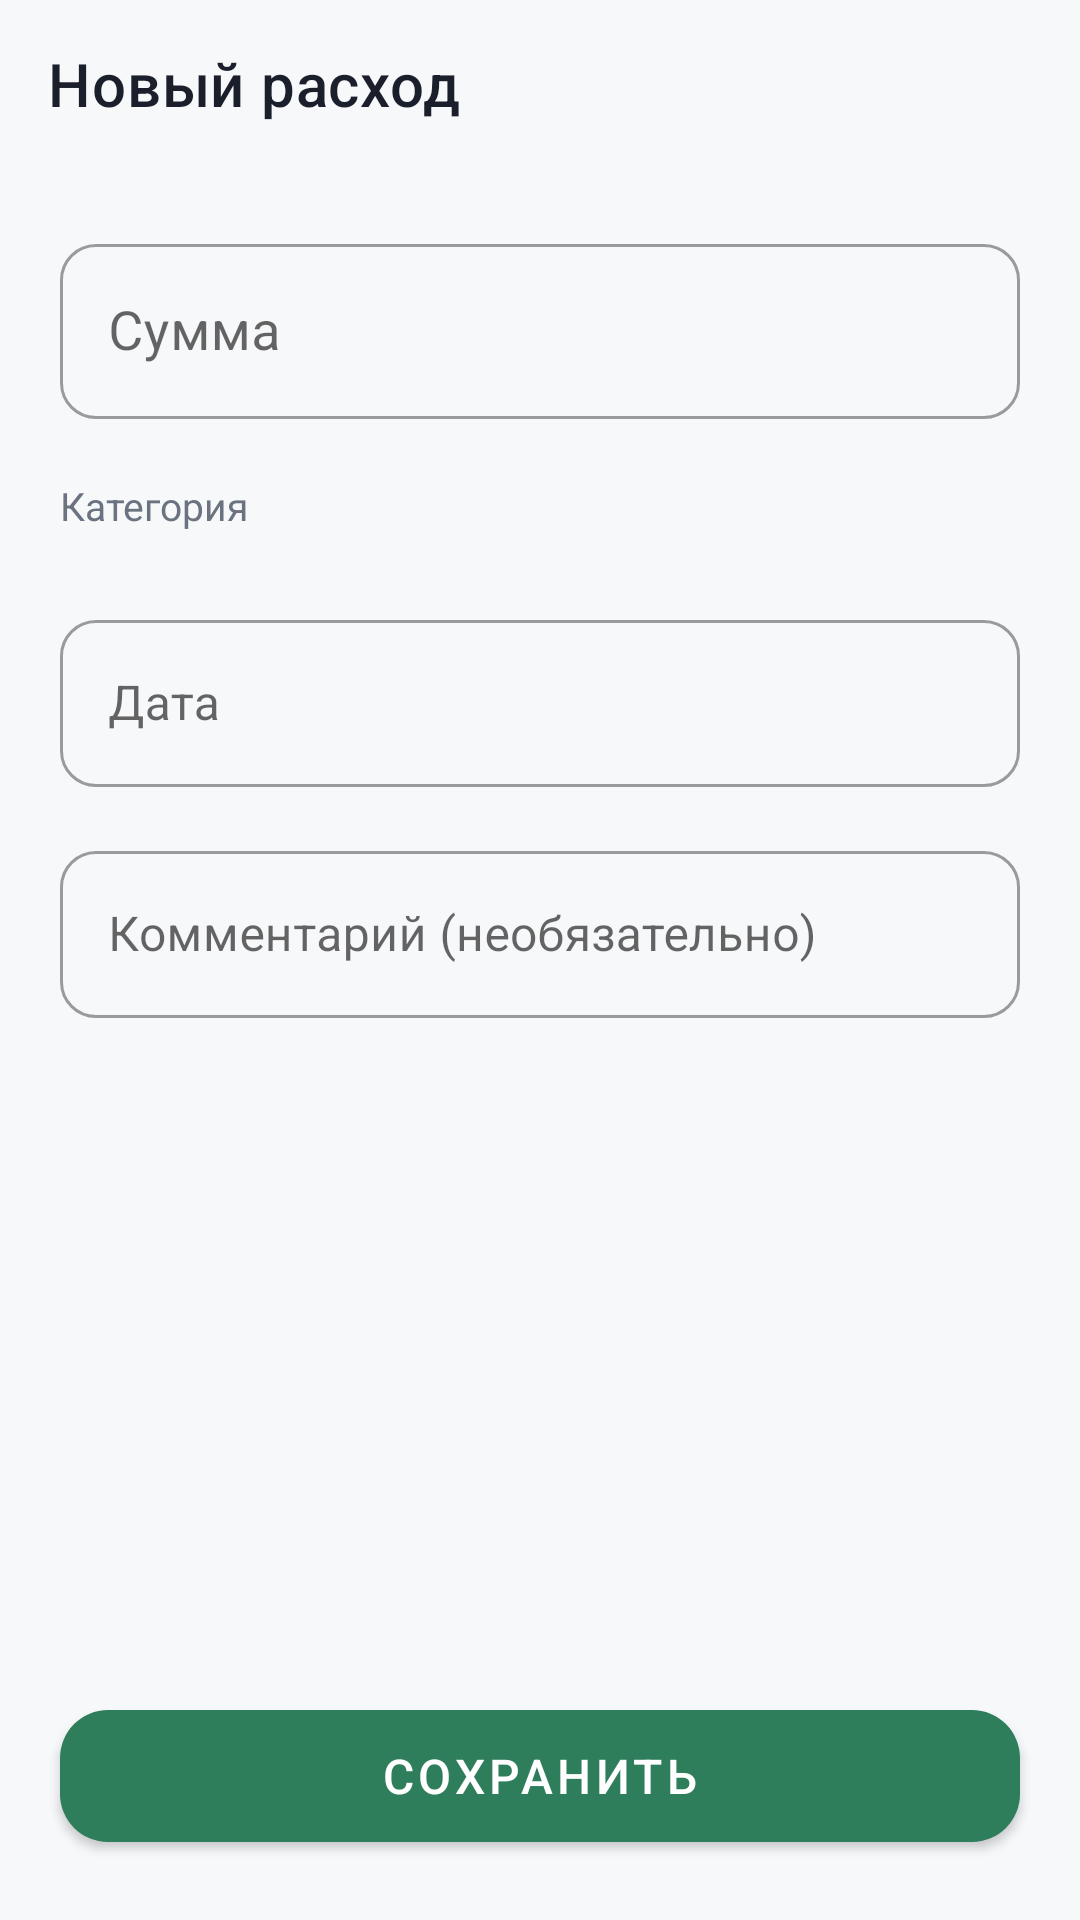

Android layout source for this screen:
<!-- AndroidManifest.xml: application theme Theme.SimpleMoneyTracker -->
<!-- res/layout/activity_add_edit_expense.xml -->
<?xml version="1.0" encoding="utf-8"?>
<LinearLayout xmlns:android="http://schemas.android.com/apk/res/android"
    xmlns:app="http://schemas.android.com/apk/res-auto"
    android:layout_width="match_parent"
    android:layout_height="match_parent"
    android:orientation="vertical"
    android:fitsSystemWindows="true">

    <com.google.android.material.appbar.MaterialToolbar
        android:id="@+id/toolbar"
        android:layout_width="match_parent"
        android:layout_height="?attr/actionBarSize"
        android:background="@color/surface"
        app:navigationIcon="@drawable/ic_back"
        app:title="@string/title_new_expense"
        app:titleTextColor="@color/text_primary" />

    <ScrollView
        android:layout_width="match_parent"
        android:layout_height="0dp"
        android:layout_weight="1">

        <LinearLayout
            android:layout_width="match_parent"
            android:layout_height="wrap_content"
            android:orientation="vertical"
            android:padding="20dp">

            <com.google.android.material.textfield.TextInputLayout
                android:id="@+id/til_amount"
                android:layout_width="match_parent"
                android:layout_height="wrap_content"
                android:hint="@string/hint_amount"
                style="@style/Widget.MaterialComponents.TextInputLayout.OutlinedBox"
                app:boxCornerRadiusTopStart="12dp"
                app:boxCornerRadiusTopEnd="12dp"
                app:boxCornerRadiusBottomStart="12dp"
                app:boxCornerRadiusBottomEnd="12dp"
                app:suffixText="₽">

                <com.google.android.material.textfield.TextInputEditText
                    android:id="@+id/et_amount"
                    android:layout_width="match_parent"
                    android:layout_height="wrap_content"
                    android:inputType="numberDecimal"
                    android:textSize="18sp" />
            </com.google.android.material.textfield.TextInputLayout>

            <TextView
                android:layout_width="wrap_content"
                android:layout_height="wrap_content"
                android:layout_marginTop="20dp"
                android:text="@string/label_category"
                android:textColor="@color/text_secondary"
                android:textSize="13sp" />

            <com.google.android.material.chip.ChipGroup
                android:id="@+id/chip_group_categories"
                android:layout_width="match_parent"
                android:layout_height="wrap_content"
                android:layout_marginTop="8dp"
                app:singleSelection="true"
                app:selectionRequired="false" />

            <com.google.android.material.textfield.TextInputLayout
                android:id="@+id/til_date"
                android:layout_width="match_parent"
                android:layout_height="wrap_content"
                android:layout_marginTop="16dp"
                android:hint="@string/hint_date"
                style="@style/Widget.MaterialComponents.TextInputLayout.OutlinedBox"
                app:boxCornerRadiusTopStart="12dp"
                app:boxCornerRadiusTopEnd="12dp"
                app:boxCornerRadiusBottomStart="12dp"
                app:boxCornerRadiusBottomEnd="12dp">

                <com.google.android.material.textfield.TextInputEditText
                    android:id="@+id/et_date"
                    android:layout_width="match_parent"
                    android:layout_height="wrap_content"
                    android:focusable="false"
                    android:clickable="true"
                    android:inputType="none" />
            </com.google.android.material.textfield.TextInputLayout>

            <com.google.android.material.textfield.TextInputLayout
                android:layout_width="match_parent"
                android:layout_height="wrap_content"
                android:layout_marginTop="16dp"
                android:hint="@string/hint_description"
                style="@style/Widget.MaterialComponents.TextInputLayout.OutlinedBox"
                app:boxCornerRadiusTopStart="12dp"
                app:boxCornerRadiusTopEnd="12dp"
                app:boxCornerRadiusBottomStart="12dp"
                app:boxCornerRadiusBottomEnd="12dp">

                <com.google.android.material.textfield.TextInputEditText
                    android:id="@+id/et_description"
                    android:layout_width="match_parent"
                    android:layout_height="wrap_content"
                    android:inputType="textCapSentences|textMultiLine"
                    android:maxLines="3" />
            </com.google.android.material.textfield.TextInputLayout>

        </LinearLayout>
    </ScrollView>

    <com.google.android.material.button.MaterialButton
        android:id="@+id/btn_save"
        android:layout_width="match_parent"
        android:layout_height="56dp"
        android:layout_margin="20dp"
        android:text="@string/action_save"
        android:textSize="16sp"
        app:cornerRadius="16dp"
        app:backgroundTint="@color/primary" />

</LinearLayout>
<!-- resources referenced by this layout -->
<resources>
  <color name="primary">#2E7D5B</color>
  <color name="surface">#F7F8FA</color>
  <color name="text_primary">#1A1F2B</color>
  <color name="text_secondary">#6B7280</color>
  <string name="action_save">Сохранить</string>
  <string name="hint_amount">Сумма</string>
  <string name="hint_date">Дата</string>
  <string name="hint_description">Комментарий (необязательно)</string>
  <string name="label_category">Категория</string>
  <string name="title_new_expense">Новый расход</string>
  <style name="Theme.SimpleMoneyTracker" parent="Theme.MaterialComponents.Light.NoActionBar">
          <item name="colorPrimary">@color/primary</item>
          <item name="colorPrimaryDark">@color/primary_dark</item>
          <item name="colorAccent">@color/primary</item>
          <item name="colorOnPrimary">@color/white</item>
          <item name="android:windowBackground">@color/surface</item>
          <item name="android:statusBarColor" tools:targetApi="l">@color/primary_dark</item>
      </style>
  <color name="primary_dark">#1F5B40</color>
  <color name="white">#FFFFFFFF</color>
</resources>
